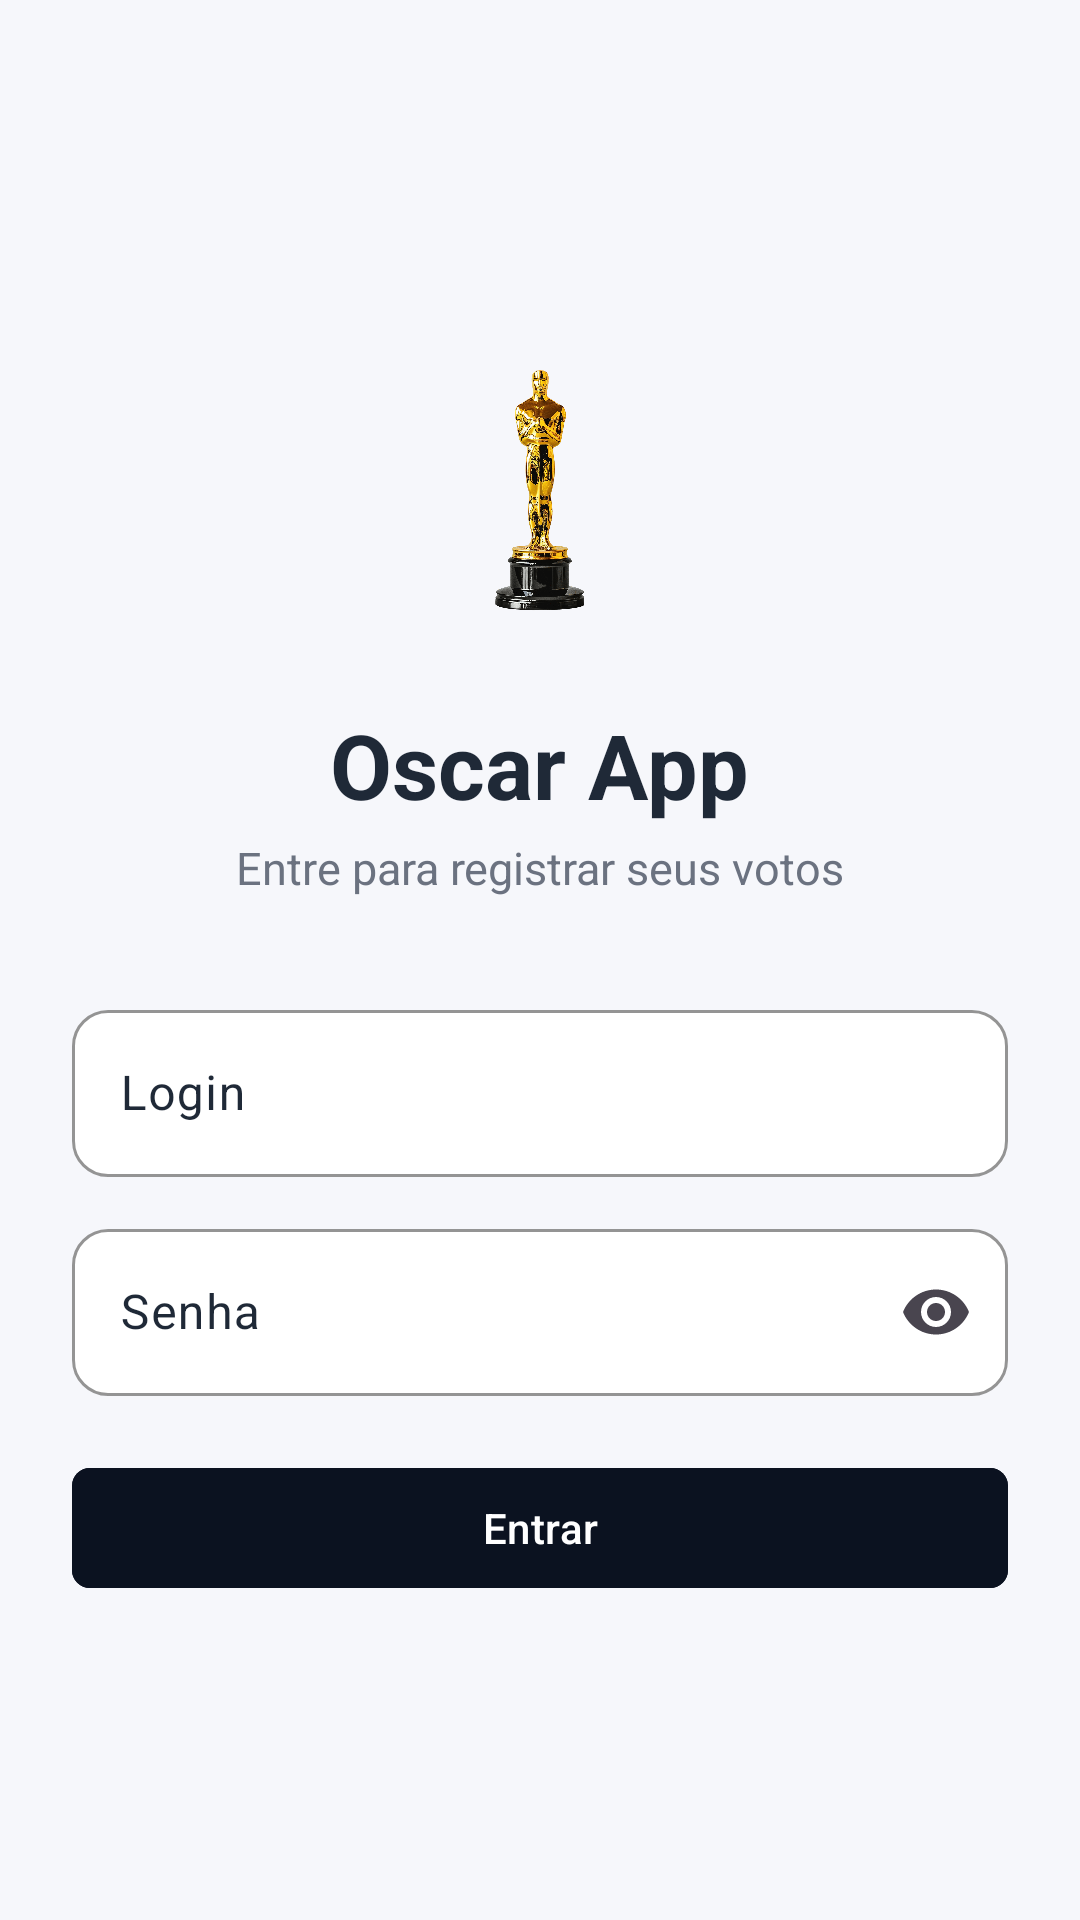

The Android layout XML behind this screen, and the referenced resources:
<!-- AndroidManifest.xml: application theme Theme.OscarApp -->
<!-- res/layout/activity_login.xml -->
<?xml version="1.0" encoding="utf-8"?>
<androidx.constraintlayout.widget.ConstraintLayout xmlns:android="http://schemas.android.com/apk/res/android"
    xmlns:app="http://schemas.android.com/apk/res-auto"
    android:layout_width="match_parent"
    android:layout_height="match_parent"
    android:background="@color/fundo">

    <LinearLayout
        android:layout_width="0dp"
        android:layout_height="wrap_content"
        android:layout_marginHorizontal="24dp"
        android:gravity="center_horizontal"
        android:orientation="vertical"
        app:layout_constraintBottom_toBottomOf="parent"
        app:layout_constraintEnd_toEndOf="parent"
        app:layout_constraintStart_toStartOf="parent"
        app:layout_constraintTop_toTopOf="parent">

        <ImageView
            android:layout_width="88dp"
            android:layout_height="112dp"
            android:contentDescription="@string/trofeu_oscar"
            android:scaleType="fitCenter"
            android:src="@drawable/trofeu_oscar" />

        <TextView
            android:id="@+id/tvTitle"
            android:layout_width="wrap_content"
            android:layout_height="wrap_content"
            android:layout_marginTop="16dp"
            android:text="@string/app_name"
            android:textColor="@color/texto_principal"
            android:textSize="30sp"
            android:textStyle="bold" />

        <TextView
            android:layout_width="wrap_content"
            android:layout_height="wrap_content"
            android:layout_marginTop="4dp"
            android:text="@string/subtitle_login"
            android:textColor="@color/texto_secundario"
            android:textSize="15sp" />

        <com.google.android.material.textfield.TextInputLayout
            android:layout_width="match_parent"
            android:layout_height="wrap_content"
            android:layout_marginTop="32dp"
            android:hint="@string/hint_login"
            android:textColorHint="@color/texto_principal"
            app:boxBackgroundColor="@color/superficie"
            app:boxCornerRadiusBottomEnd="12dp"
            app:boxCornerRadiusBottomStart="12dp"
            app:boxCornerRadiusTopEnd="12dp"
            app:boxCornerRadiusTopStart="12dp"
            app:boxStrokeColor="@color/azul_principal">

            <com.google.android.material.textfield.TextInputEditText
                android:id="@+id/etLogin"
                android:layout_width="match_parent"
                android:layout_height="wrap_content"
                android:inputType="text"
                android:maxLines="1"
                android:textColor="@color/texto_principal" />

        </com.google.android.material.textfield.TextInputLayout>

        <com.google.android.material.textfield.TextInputLayout
            android:layout_width="match_parent"
            android:layout_height="wrap_content"
            android:layout_marginTop="12dp"
            android:hint="@string/hint_senha"
            android:textColorHint="@color/texto_principal"
            app:boxBackgroundColor="@color/superficie"
            app:boxCornerRadiusBottomEnd="12dp"
            app:boxCornerRadiusBottomStart="12dp"
            app:boxCornerRadiusTopEnd="12dp"
            app:boxCornerRadiusTopStart="12dp"
            app:boxStrokeColor="@color/azul_principal"
            app:endIconMode="password_toggle">

            <com.google.android.material.textfield.TextInputEditText
                android:id="@+id/etSenha"
                android:layout_width="match_parent"
                android:layout_height="wrap_content"
                android:inputType="textPassword"
                android:maxLines="1"
                android:textColor="@color/texto_principal" />

        </com.google.android.material.textfield.TextInputLayout>

        <com.google.android.material.button.MaterialButton
            android:id="@+id/btnEntrar"
            android:layout_width="match_parent"
            android:layout_height="wrap_content"
            android:layout_marginTop="20dp"
            android:backgroundTint="@color/azul_escuro"
            android:text="@string/btn_entrar"
            android:textColor="@color/branco"
            app:cornerRadius="6dp" />

    </LinearLayout>

</androidx.constraintlayout.widget.ConstraintLayout>
<!-- resources referenced by this layout -->
<resources>
  <color name="azul_escuro">#0B1220</color>
  <color name="azul_principal">#2563EB</color>
  <color name="branco">#FFFFFFFF</color>
  <color name="fundo">#F6F7FB</color>
  <color name="superficie">#FFFFFFFF</color>
  <color name="texto_principal">#1F2937</color>
  <color name="texto_secundario">#6B7280</color>
  <!-- drawable trofeu_oscar: png bitmap (drawable, 569107 bytes) -->
  <string name="app_name">Oscar App</string>
  <string name="btn_entrar">Entrar</string>
  <string name="hint_login">Login</string>
  <string name="hint_senha">Senha</string>
  <string name="subtitle_login">Entre para registrar seus votos</string>
  <string name="trofeu_oscar">Troféu do Oscar</string>
  <style name="Theme.OscarApp" parent="Base.Theme.OscarApp" />
  <style name="Base.Theme.OscarApp" parent="Theme.Material3.DayNight.NoActionBar">
          
          
      </style>
</resources>
